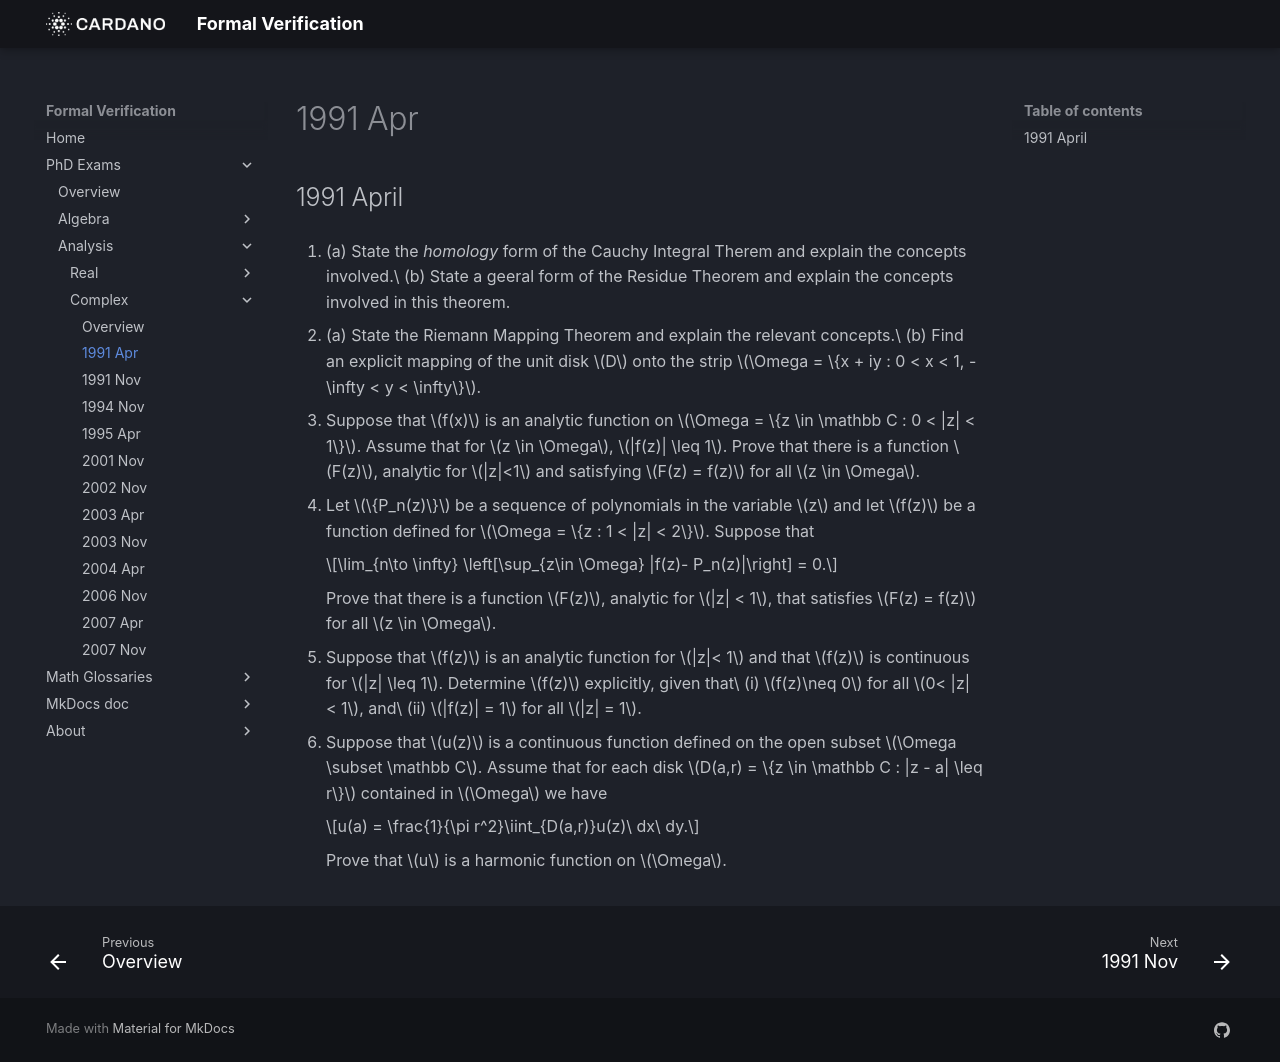

repository: formalverification/formalverification.io · page: exams/complex/1991Apr/index.html · generator: mkdocs

---
title: Complex Analysis Exam
date: '1991-04-01'
description: Part of the phd exam in analysis
---

## 1991 April

1. (a) State the *homology* form of the Cauchy Integral Therem and explain the concepts involved.\
   (b) State a geeral form of the Residue Theorem and explain the concepts involved in this theorem.

2. (a) State the Riemann Mapping Theorem and explain the relevant concepts.\
   (b) Find an explicit mapping of the unit disk $D$ onto the strip $\Omega = \{x + iy : 0 < x < 1, -\infty < y < \infty\}$.

3. Suppose that $f(x)$ is an analytic function on $\Omega = \{z \in \mathbb C : 0 < |z| < 1\}$. Assume that for $z \in \Omega$, $|f(z)| \leq 1$.  Prove that there is a function $F(z)$, analytic for $|z|<1$ and satisfying $F(z) = f(z)$ for all $z \in \Omega$.

4. Let $\{P_n(z)\}$ be a sequence of polynomials in the variable $z$ and let $f(z)$ be a function defined for $\Omega = \{z : 1 < |z| < 2\}$. Suppose that

    $$\lim_{n\to \infty} \left[\sup_{z\in \Omega} |f(z)- P_n(z)|\right] = 0.$$

    Prove that there is a function $F(z)$, analytic for $|z| < 1$, that satisfies $F(z) = f(z)$ for all $z \in \Omega$.

5. Suppose that $f(z)$ is an analytic function for $|z|< 1$ and that $f(z)$ is continuous for $|z| \leq 1$. Determine $f(z)$ explicitly, given that\
   (i) $f(z)\neq 0$ for all $0< |z| < 1$, and\
   (ii) $|f(z)| = 1$ for all $|z| = 1$.

6. Suppose that $u(z)$ is a continuous function defined on the open subset $\Omega \subset \mathbb C$. Assume that for each disk $D(a,r) = \{z \in \mathbb C : |z - a| \leq r\}$ contained in $\Omega$ we have

    $$u(a) = \frac{1}{\pi r^2}\iint_{D(a,r)}u(z)\ dx\ dy.$$

    Prove that $u$ is a harmonic function on $\Omega$.
